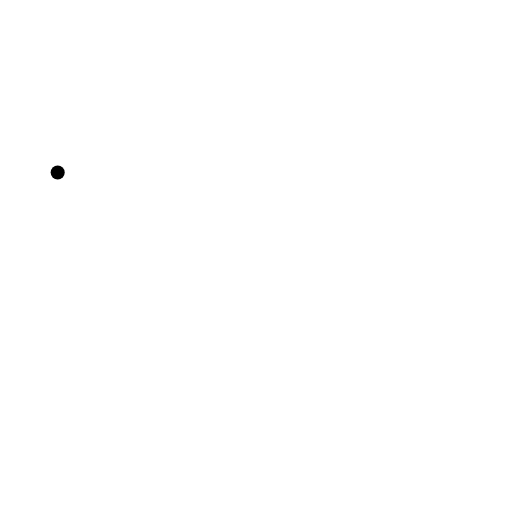
t = 0.00 s
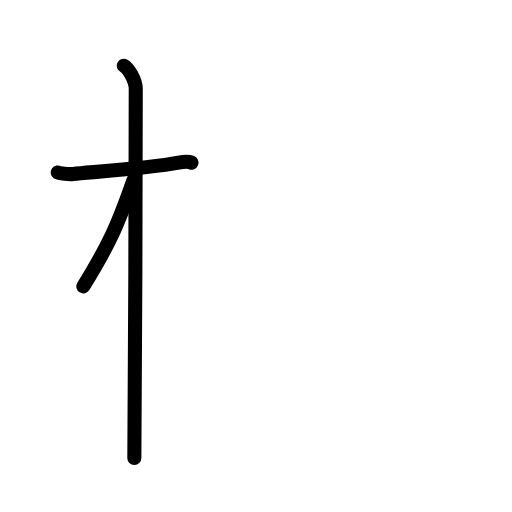
t = 2.60 s
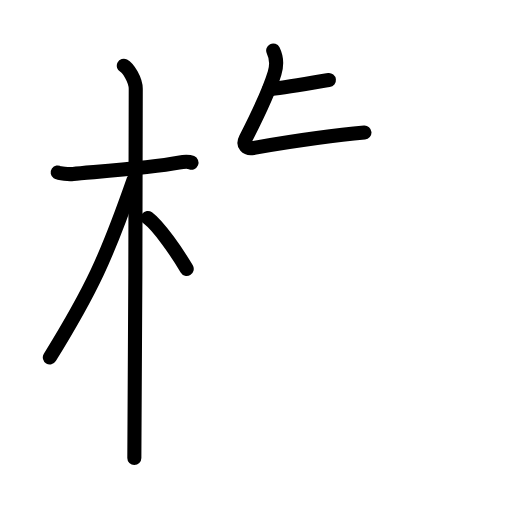
t = 5.20 s
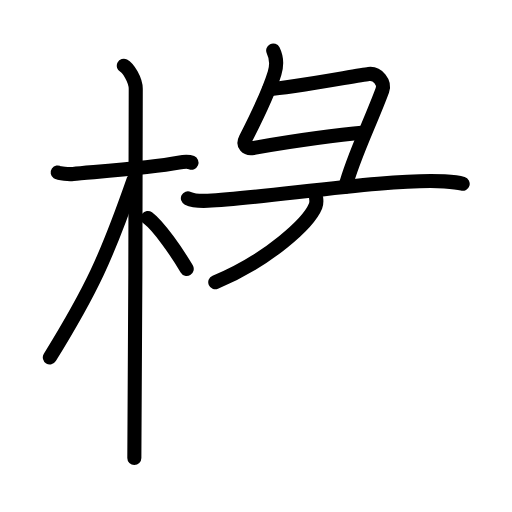
t = 7.80 s
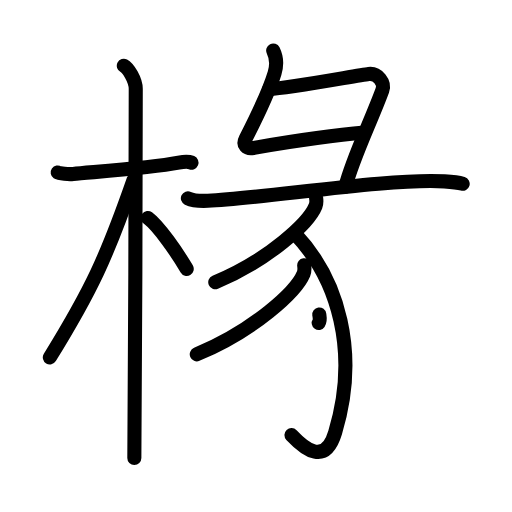
t = 10.40 s
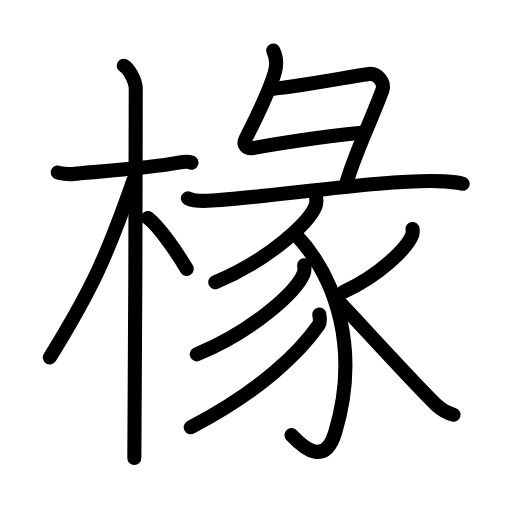
t = 13.00 s

The animated SVG that drew these frames (rendered in a browser with its animation timeline set to each time). Animation: 41 SMIL elements (animate=41); one cycle of 13.00 s.

<?xml version="1.0" encoding="UTF-8"?>
<!--
AniKanjiVG is licensed by CC-BY-SA Paul C. Sommerhoff (https://bitbucket.org/sommerhoff/anikanjivg).
AniKanjiVG uses KanjiVG which is licensed by CC-BY-SA Ulrich Apel (http://kanjivg.tagaini.net).
See also http://creativecommons.org/licenses/by-sa/3.0/
-->
<svg xmlns:kvg='http://kanjivg.tagaini.net' xmlns='http://www.w3.org/2000/svg' width='109' height='109' viewBox='0 0 109 109' style='fill:none;stroke:#000000;stroke-width:3;stroke-linecap:round;stroke-linejoin:round;' id="kvg:kanji_0693d"><g id="kvg:0693d" kvg:element="椽"><g id="kvg:0693d-g1" kvg:element="木" kvg:position="left" kvg:radical="general"><path id="kvg:0693d-s1" kvg:type="㇐" d="M12.28,36.72c0.35,0.24,2.39,0.41,3.31,0.31c3.94-0.41,16.12-1.21,22.45-2.41c0.92-0.17,2.15-0.24,2.73,0"><animate attributeName="d" begin="0.0s" dur="0.3333333333333333s" from="M12.28,36.72C12.28,36.72,12.28,36.72,12.28,36.72" to="M12.28,36.72c0.35,0.24,2.39,0.41,3.31,0.31" />
<animate attributeName="d" begin="0.3333333333333333s" dur="0.3333333333333333s" from="M12.28,36.72c0.35,0.24,2.39,0.41,3.31,0.31c0,0,0,0,0,0,0" to="M12.28,36.72c0.35,0.24,2.39,0.41,3.31,0.31c3.94-0.41,16.12-1.21,22.45-2.41" />
<animate attributeName="d" begin="0.6666666666666666s" dur="0.3333333333333333s" from="M12.28,36.72c0.35,0.24,2.39,0.41,3.31,0.31c3.94-0.41,16.12-1.21,22.45-2.41c0,0,0,0,0,0,0" to="M12.28,36.72c0.35,0.24,2.39,0.41,3.31,0.31c3.94-0.41,16.12-1.21,22.45-2.41c0.92-0.17,2.15-0.24,2.73,0" />
</path>
<path id="kvg:0693d-s2" kvg:type="㇑" d="M26.36,14c0.91,0.47,2.54,3,2.54,4.92c0,0.95-0.12,72.75-0.3,78.58"><animate attributeName="d" begin="1.0s" dur="0.5s" from="M26.36,14C26.36,14,26.36,14,26.36,14" to="M26.36,14c0.91,0.47,2.54,3,2.54,4.92" />
<animate attributeName="d" begin="1.5s" dur="0.5s" from="M26.36,14c0.91,0.47,2.54,3,2.54,4.92c0,0,0,0,0,0,0" to="M26.36,14c0.91,0.47,2.54,3,2.54,4.92c0,0.95-0.12,72.75-0.3,78.58" />
<animate attributeName="d" begin="0s" dur="1.0s" from="M-100,-100" to="M-100,-100" />
</path>
<path id="kvg:0693d-s3" kvg:type="㇒" d="M28.44,38.28C22.7,54.74,19.5,61.69,10.61,76.09"><animate attributeName="d" begin="2.0s" dur="1.0s" from="M28.44,38.28C28.44,38.28,28.44,38.28,28.44,38.28" to="M28.44,38.28C22.7,54.74,19.5,61.69,10.61,76.09" />
<animate attributeName="d" begin="0s" dur="2.0s" from="M-100,-100" to="M-100,-100" />
</path>
<path id="kvg:0693d-s4" kvg:type="㇔/㇏" d="M31.47,46.4c2.37,1.76,6.28,7.45,8.28,10.85"><animate attributeName="d" begin="3.0s" dur="1.0s" from="M31.47,46.4C31.47,46.4,31.47,46.4,31.47,46.4" to="M31.47,46.4c2.37,1.76,6.28,7.45,8.28,10.85" />
<animate attributeName="d" begin="0s" dur="3.0s" from="M-100,-100" to="M-100,-100" />
</path>
</g>
<g id="kvg:0693d-g2" kvg:element="彖" kvg:position="right"><g id="kvg:0693d-g3" kvg:element="彑" kvg:position="top"><path id="kvg:0693d-s5" kvg:type="㇗" d="M58.16,10.75c0.59,1.19,0.83,3.07,0.29,4.84c-1.18,3.91-4.48,10.66-6.15,13.93c-0.7,1.37,0.18,2.23,1.62,1.98c5.97-1.02,14.8-2.55,23.67-3.28"><animate attributeName="d" begin="4.0s" dur="0.25s" from="M58.16,10.75C58.16,10.75,58.16,10.75,58.16,10.75" to="M58.16,10.75c0.59,1.19,0.83,3.07,0.29,4.84" />
<animate attributeName="d" begin="4.25s" dur="0.25s" from="M58.16,10.75c0.59,1.19,0.83,3.07,0.29,4.84c0,0,0,0,0,0,0" to="M58.16,10.75c0.59,1.19,0.83,3.07,0.29,4.84c-1.18,3.91-4.48,10.66-6.15,13.93" />
<animate attributeName="d" begin="4.5s" dur="0.25s" from="M58.16,10.75c0.59,1.19,0.83,3.07,0.29,4.84c-1.18,3.91-4.48,10.66-6.15,13.93c0,0,0,0,0,0,0" to="M58.16,10.75c0.59,1.19,0.83,3.07,0.29,4.84c-1.18,3.91-4.48,10.66-6.15,13.93c-0.7,1.37,0.18,2.23,1.62,1.98" />
<animate attributeName="d" begin="4.75s" dur="0.25s" from="M58.16,10.75c0.59,1.19,0.83,3.07,0.29,4.84c-1.18,3.91-4.48,10.66-6.15,13.93c-0.7,1.37,0.18,2.23,1.62,1.98c0,0,0,0,0,0,0" to="M58.16,10.75c0.59,1.19,0.83,3.07,0.29,4.84c-1.18,3.91-4.48,10.66-6.15,13.93c-0.7,1.37,0.18,2.23,1.62,1.98c5.97-1.02,14.8-2.55,23.67-3.28" />
<animate attributeName="d" begin="0s" dur="4.0s" from="M-100,-100" to="M-100,-100" />
</path>
<path id="kvg:0693d-s6" kvg:type="㇕" d="M57.32,18.96c4.43-0.21,18.84-2.94,21.17-3.21c1.94-0.23,3.49,1.88,2.91,3.45c-2.4,6.55-6.36,14.55-7.87,20.55"><animate attributeName="d" begin="5.0s" dur="0.3333333333333333s" from="M57.32,18.96C57.32,18.96,57.32,18.96,57.32,18.96" to="M57.32,18.96c4.43-0.21,18.84-2.94,21.17-3.21" />
<animate attributeName="d" begin="5.333333333333333s" dur="0.3333333333333333s" from="M57.32,18.96c4.43-0.21,18.84-2.94,21.17-3.21c0,0,0,0,0,0,0" to="M57.32,18.96c4.43-0.21,18.84-2.94,21.17-3.21c1.94-0.23,3.49,1.88,2.91,3.45" />
<animate attributeName="d" begin="5.666666666666667s" dur="0.3333333333333333s" from="M57.32,18.96c4.43-0.21,18.84-2.94,21.17-3.21c1.94-0.23,3.49,1.88,2.91,3.45c0,0,0,0,0,0,0" to="M57.32,18.96c4.43-0.21,18.84-2.94,21.17-3.21c1.94-0.23,3.49,1.88,2.91,3.45c-2.4,6.55-6.36,14.55-7.87,20.55" />
<animate attributeName="d" begin="0s" dur="5.0s" from="M-100,-100" to="M-100,-100" />
</path>
<g id="kvg:0693d-g4" kvg:element="豕" kvg:part="1"><path id="kvg:0693d-s7" kvg:type="㇐" d="M40,42.21c1.11,0.53,3.14,0.58,4.24,0.53c11.73-0.49,38.76-4.88,50.38-4.13c1.84,0.12,2.95,0.25,3.88,0.52"><animate attributeName="d" begin="6.0s" dur="0.3333333333333333s" from="M40,42.21C40,42.21,40,42.21,40,42.21" to="M40,42.21c1.11,0.53,3.14,0.58,4.24,0.53" />
<animate attributeName="d" begin="6.333333333333333s" dur="0.3333333333333333s" from="M40,42.21c1.11,0.53,3.14,0.58,4.24,0.53c0,0,0,0,0,0,0" to="M40,42.21c1.11,0.53,3.14,0.58,4.24,0.53c11.73-0.49,38.76-4.88,50.38-4.13" />
<animate attributeName="d" begin="6.666666666666667s" dur="0.3333333333333333s" from="M40,42.21c1.11,0.53,3.14,0.58,4.24,0.53c11.73-0.49,38.76-4.88,50.38-4.13c0,0,0,0,0,0,0" to="M40,42.21c1.11,0.53,3.14,0.58,4.24,0.53c11.73-0.49,38.76-4.88,50.38-4.13c1.84,0.12,2.95,0.25,3.88,0.52" />
<animate attributeName="d" begin="0s" dur="6.0s" from="M-100,-100" to="M-100,-100" />
</path>
</g>
</g>
<g id="kvg:0693d-g5" kvg:element="豕" kvg:part="2" kvg:position="bottom"><path id="kvg:0693d-s8" kvg:type="㇒" d="M67.3,42.15c0.06,0.42,0.13,1.09-0.12,1.7c-1.46,3.58-9.86,11.43-21.35,16.24"><animate attributeName="d" begin="7.0s" dur="0.5s" from="M67.3,42.15C67.3,42.15,67.3,42.15,67.3,42.15" to="M67.3,42.15c0.06,0.42,0.13,1.09-0.12,1.7" />
<animate attributeName="d" begin="7.5s" dur="0.5s" from="M67.3,42.15c0.06,0.42,0.13,1.09-0.12,1.7c0,0,0,0,0,0,0" to="M67.3,42.15c0.06,0.42,0.13,1.09-0.12,1.7c-1.46,3.58-9.86,11.43-21.35,16.24" />
<animate attributeName="d" begin="0s" dur="7.0s" from="M-100,-100" to="M-100,-100" />
</path>
<path id="kvg:0693d-s9" kvg:type="㇚" d="M62.93,49.9C72,59.5,76.5,75,71.35,92.08c-2.11,7-6.35,3.67-9.3,0.54"><animate attributeName="d" begin="8.0s" dur="0.5s" from="M62.93,49.9C62.93,49.9,62.93,49.9,62.93,49.9" to="M62.93,49.9C72,59.5,76.5,75,71.35,92.08" />
<animate attributeName="d" begin="8.5s" dur="0.5s" from="M62.93,49.9C72,59.5,76.5,75,71.35,92.08c0,0,0,0,0,0,0" to="M62.93,49.9C72,59.5,76.5,75,71.35,92.08c-2.11,7-6.35,3.67-9.3,0.54" />
<animate attributeName="d" begin="0s" dur="8.0s" from="M-100,-100" to="M-100,-100" />
</path>
<path id="kvg:0693d-s10" kvg:type="㇒" d="M64.76,56.48c0.06,0.45,0.14,1.15-0.13,1.79c-1.56,3.78-10.5,12.08-22.74,17.17"><animate attributeName="d" begin="9.0s" dur="0.5s" from="M64.76,56.48C64.76,56.48,64.76,56.48,64.76,56.48" to="M64.76,56.48c0.06,0.45,0.14,1.15-0.13,1.79" />
<animate attributeName="d" begin="9.5s" dur="0.5s" from="M64.76,56.48c0.06,0.45,0.14,1.15-0.13,1.79c0,0,0,0,0,0,0" to="M64.76,56.48c0.06,0.45,0.14,1.15-0.13,1.79c-1.56,3.78-10.5,12.08-22.74,17.17" />
<animate attributeName="d" begin="0s" dur="9.0s" from="M-100,-100" to="M-100,-100" />
</path>
<path id="kvg:0693d-s11" kvg:type="㇒" d="M67.97,66.95c0.08,0.57,0.34,1.55-0.15,2.27C64,74.75,55.5,83.25,40.61,90.94"><animate attributeName="d" begin="10.0s" dur="0.5s" from="M67.97,66.95C67.97,66.95,67.97,66.95,67.97,66.95" to="M67.97,66.95c0.08,0.57,0.34,1.55-0.15,2.27" />
<animate attributeName="d" begin="10.5s" dur="0.5s" from="M67.97,66.95c0.08,0.57,0.34,1.55-0.15,2.27c0,0,0,0,0,0,0" to="M67.97,66.95c0.08,0.57,0.34,1.55-0.15,2.27C64,74.75,55.5,83.25,40.61,90.94" />
<animate attributeName="d" begin="0s" dur="10.0s" from="M-100,-100" to="M-100,-100" />
</path>
<path id="kvg:0693d-s12" kvg:type="㇒" d="M87.83,48.74c0.04,0.32,0.09,0.81-0.08,1.27c-1,2.67-6.75,8.54-14.62,12.13"><animate attributeName="d" begin="11.0s" dur="0.5s" from="M87.83,48.74C87.83,48.74,87.83,48.74,87.83,48.74" to="M87.83,48.74c0.04,0.32,0.09,0.81-0.08,1.27" />
<animate attributeName="d" begin="11.5s" dur="0.5s" from="M87.83,48.74c0.04,0.32,0.09,0.81-0.08,1.27c0,0,0,0,0,0,0" to="M87.83,48.74c0.04,0.32,0.09,0.81-0.08,1.27c-1,2.67-6.75,8.54-14.62,12.13" />
<animate attributeName="d" begin="0s" dur="11.0s" from="M-100,-100" to="M-100,-100" />
</path>
<path id="kvg:0693d-s13" kvg:type="㇏" d="M71.3,63.33c3.36,3.43,18.08,19.63,21.73,23c1.24,1.14,2.3,1.63,3.53,1.96"><animate attributeName="d" begin="12.0s" dur="0.5s" from="M71.3,63.33C71.3,63.33,71.3,63.33,71.3,63.33" to="M71.3,63.33c3.36,3.43,18.08,19.63,21.73,23" />
<animate attributeName="d" begin="12.5s" dur="0.5s" from="M71.3,63.33c3.36,3.43,18.08,19.63,21.73,23c0,0,0,0,0,0,0" to="M71.3,63.33c3.36,3.43,18.08,19.63,21.73,23c1.24,1.14,2.3,1.63,3.53,1.96" />
<animate attributeName="d" begin="0s" dur="12.0s" from="M-100,-100" to="M-100,-100" />
</path>
</g>
</g>
</g>
</svg>
